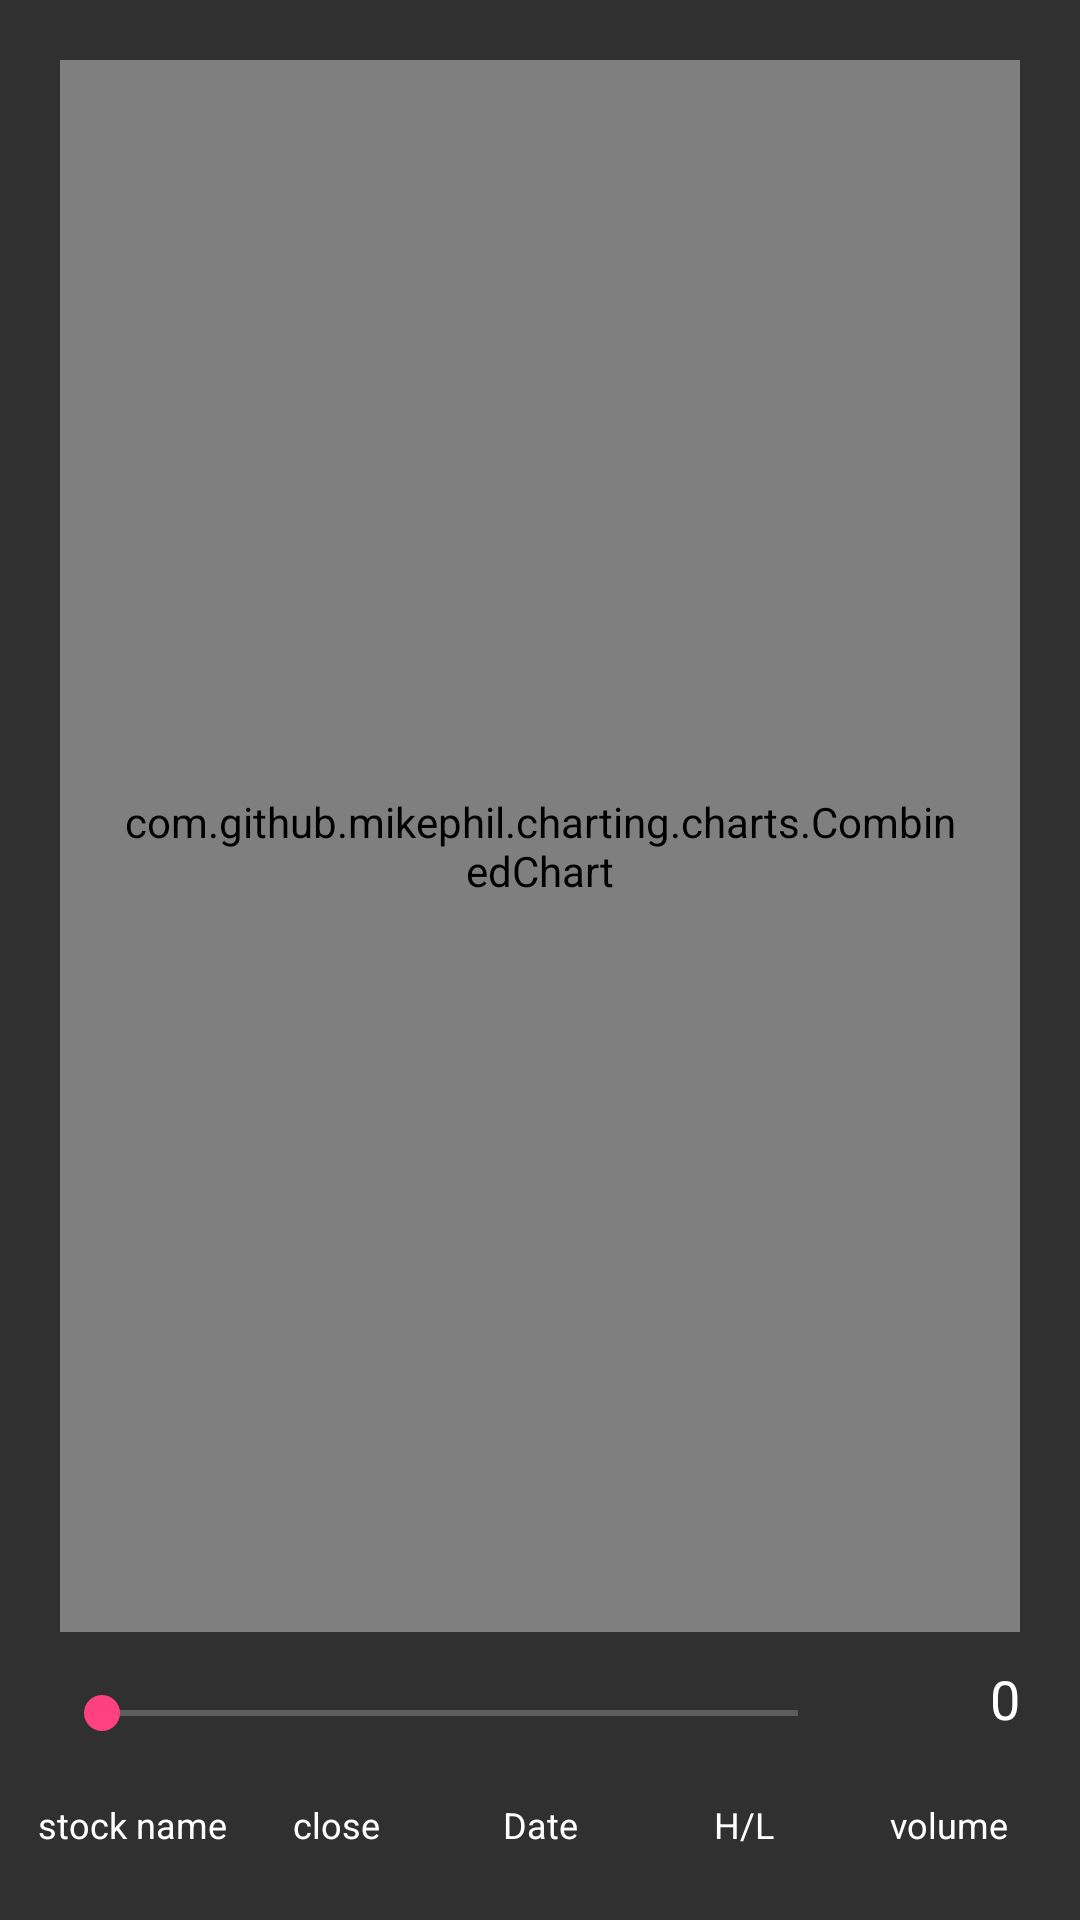

Android layout source for this screen:
<!-- AndroidManifest.xml: application theme AppTheme -->
<!-- res/layout/activity_stock_graph.xml -->
<?xml version="1.0" encoding="utf-8"?>
<LinearLayout
    xmlns:android="http://schemas.android.com/apk/res/android"
    android:layout_width="match_parent"
    android:layout_height="match_parent"
    android:orientation="vertical"
    android:padding="10dp">

    <FrameLayout
        android:layout_width="match_parent"
        android:layout_height="0dp"
        android:layout_weight="4">

        <com.github.mikephil.charting.charts.CombinedChart
            android:id="@+id/combinedChart"
            android:layout_width="match_parent"
            android:layout_margin="10dp"
            android:padding="20dp"
            android:layout_height="match_parent"
            />
    </FrameLayout>

    <RelativeLayout
        android:layout_width="match_parent"

        android:layout_height="wrap_content">

        <SeekBar
            android:id="@+id/seekX"
            android:layout_width="match_parent"
            android:layout_height="wrap_content"

            android:layout_margin="8dp"
            android:layout_marginBottom="35dp"
            android:layout_marginRight="5dp"
            android:layout_marginEnd="5dp"
            android:layout_toLeftOf="@+id/rangeX"
            android:layout_toStartOf="@+id/rangeX"
            android:max="0"
            android:paddingBottom="12dp"

            android:progress="100"/>


        <TextView
            android:id="@+id/rangeX"
            android:layout_width="50dp"
            android:layout_height="wrap_content"

            android:layout_alignParentRight="true"
            android:layout_alignParentEnd="true"
            android:layout_marginBottom="15dp"
            android:layout_marginRight="10dp"
            android:layout_marginEnd="10dp"
            android:gravity="end"
            android:text="0"
            android:textAppearance="?android:attr/textAppearanceMedium"
            android:textColor="@color/secondary_text"/>

    </RelativeLayout>

    <LinearLayout
        android:layout_width="match_parent"
        android:layout_height="30dp"
        android:orientation="horizontal"
        >

        <TextView
            android:id="@+id/name"
            android:layout_width=
                "0dp"
            android:layout_height="wrap_content"
            android:layout_weight="1"
            android:gravity="center"
            android:text="@string/stock_name"
            android:textColor="@color/primary_text"
            android:textSize="12sp"/>

        <TextView
            android:id="@+id/close"
            android:layout_width="0dp"
            android:layout_height="wrap_content"
            android:layout_weight="1"
            android:gravity="center"
            android:text="@string/close"
            android:textColor="@color/primary_text"
            android:textSize="12sp"
            />

        <TextView
            android:id="@+id/date"
            android:layout_width="0dp"
            android:layout_height="wrap_content"
            android:layout_weight="1"
            android:gravity="center"
            android:text="@string/date"
            android:textColor="@color/primary_text"
            android:textSize="12sp"
            />

        <TextView
            android:id="@+id/highlow"
            android:layout_width="0dp"
            android:layout_height="wrap_content"
            android:layout_weight="1"
            android:gravity="center"
            android:text="@string/highlow"
            android:textColor="@color/primary_text"
            android:textSize="12sp"
            />

        <TextView
            android:id="@+id/volume"
            android:layout_width="0dp"
            android:layout_height="wrap_content"
            android:layout_weight="1"
            android:gravity="center"
            android:text="@string/volume"
            android:textColor="@color/primary_text"
            android:textSize="12sp"
            />


    </LinearLayout>
</LinearLayout>
<!-- resources referenced by this layout -->
<resources>
  <color name="primary_text">#FFF</color>
  <color name="secondary_text">#FFF</color>
  <string name="close">close</string>
  <string name="date">Date</string>
  <string name="highlow">H/L</string>
  <string name="stock_name">stock name</string>
  <string name="volume">volume</string>
  <style name="AppTheme" parent="Theme.AppCompat.NoActionBar">
      <item name="colorPrimary">@color/primary</item>
      <item name="colorPrimaryDark">@color/primary_dark</item>
      <item name="colorAccent">@color/accent</item>
  
      
    </style>
  <color name="primary">#3F51B5</color>
  <color name="primary_dark">#303F9F</color>
  <color name="accent">#FF4081</color>
</resources>
